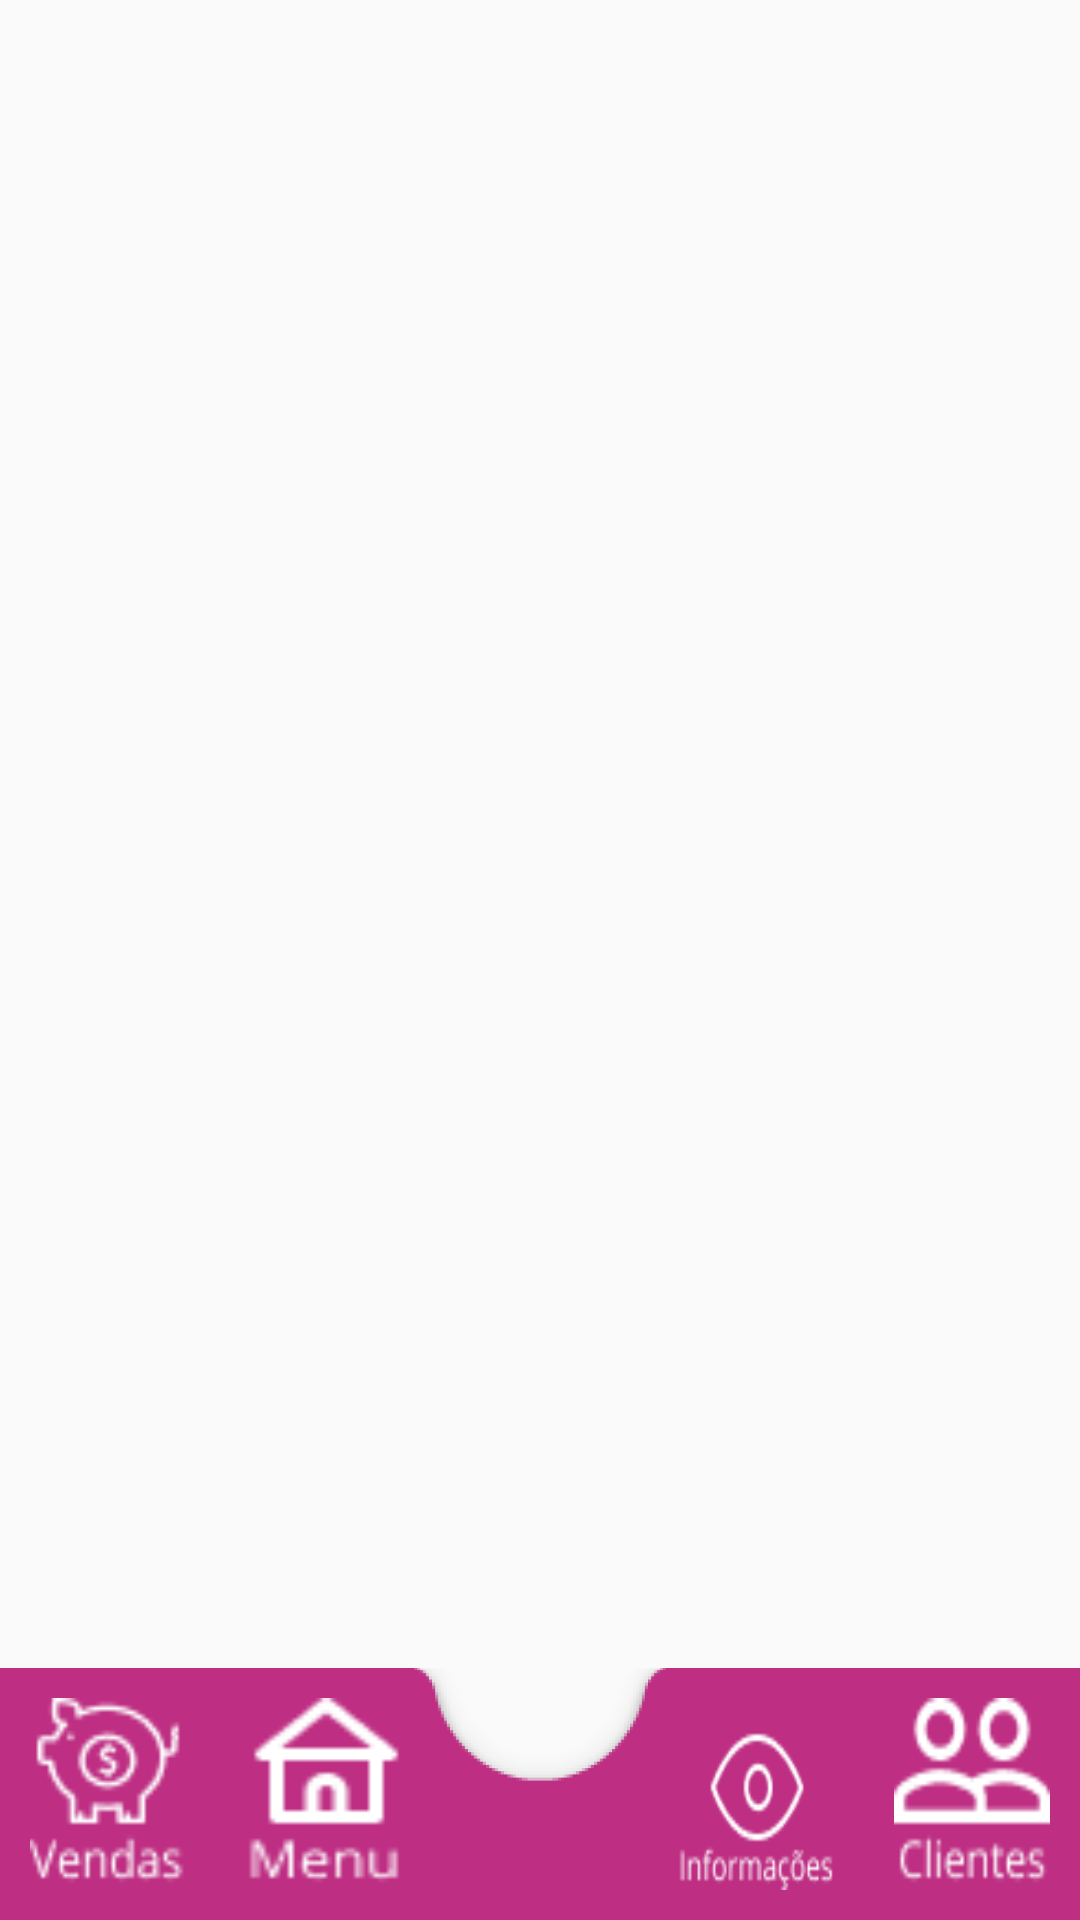

This screen was rendered from an Android layout file. Write that file and the resources it references.
<!-- AndroidManifest.xml: application theme Theme.VisaoDoBem -->
<!-- res/layout/activity_main_fragment.xml -->
<?xml version="1.0" encoding="utf-8"?>
<RelativeLayout xmlns:android="http://schemas.android.com/apk/res/android"
    xmlns:tools="http://schemas.android.com/tools"
    android:layout_width="match_parent"
    android:layout_height="match_parent"
    tools:context=".ui.activity.MainFragment">

    <FrameLayout
        android:id="@+id/content"
        android:layout_width="match_parent"
        android:layout_height="match_parent"
        android:layout_marginBottom="84dp" />

    <Button
        android:layout_width="56dp"
        android:layout_above="@id/fragment"
        android:layout_height="56dp"
        android:background="@drawable/background_yellow_fragment_button"
        android:textSize="80sp"/>


    <LinearLayout
        android:layout_width="match_parent"
        android:id="@+id/fragment"
        android:layout_height="84dp"
        android:layout_alignParentBottom="true"
        android:background="@drawable/fragment_visao_do_bem"
        android:orientation="horizontal">

        <ImageButton
            android:layout_margin="10dp"
            android:layout_width="match_parent"
            android:layout_height="match_parent"

            android:layout_weight="1"
            android:background="@drawable/group_127" />

        <ImageButton
            android:layout_width="match_parent"
            android:layout_height="match_parent"
            android:layout_weight="1"
            android:layout_margin="10dp"
            android:background="@drawable/group_128" />

        <ImageButton
            android:layout_width="match_parent"
            android:layout_height="match_parent"
            android:layout_weight="1"
            android:background="@color/transparent" />

        <ImageButton
            android:layout_width="match_parent"
            android:layout_margin="10dp"
            android:layout_height="match_parent"
            android:layout_weight="1"
            android:background="@drawable/group_131" />

        <ImageButton
            android:layout_width="match_parent"
            android:layout_height="match_parent"
            android:layout_margin="10dp"
            android:layout_weight="1"
            android:background="@drawable/group_129" />
    </LinearLayout>

</RelativeLayout>
<!-- resources referenced by this layout -->
<resources>
  <color name="transparent">#00000000</color>
  <!-- drawable background_yellow_fragment_button (drawable) -->
  <?xml version="1.0" encoding="utf-8"?>
  <shape android:shape="rectangle" xmlns:android="http://schemas.android.com/apk/res/android">
      <solid android:color="@color/yellow_button_fragment"/>
      <corners android:radius="200dp"/>
  
  </shape>
  <!-- drawable fragment_visao_do_bem: png bitmap (drawable, 23700 bytes) -->
  <!-- drawable group_127: png bitmap (drawable-xxxhdpi, 732 bytes) -->
  <!-- drawable group_128: png bitmap (drawable-mdpi, 464 bytes) -->
  <!-- drawable group_129: png bitmap (drawable-xxhdpi, 670 bytes) -->
  <!-- drawable group_131: png bitmap (drawable-mdpi, 800 bytes) -->
  <style name="Theme.VisaoDoBem" parent="Theme.AppCompat.Light.NoActionBar">
          
          <item name="colorPrimary">@color/purple_500</item>
          <item name="colorPrimaryVariant">@color/purple_700</item>
          <item name="colorOnPrimary">@color/white</item>
          
          <item name="colorSecondary">@color/teal_200</item>
          <item name="colorSecondaryVariant">@color/teal_700</item>
          <item name="colorOnSecondary">@color/black</item>
          
          <item name="android:statusBarColor" tools:targetApi="l">?attr/colorPrimaryVariant</item>
          
          <item name="android:windowFullscreen">true</item>
      </style>
  <color name="purple_500">#FF6200EE</color>
  <color name="purple_700">#FF3700B3</color>
  <color name="white">#FFFFFFFF</color>
  <color name="teal_200">#FF03DAC5</color>
  <color name="teal_700">#FF018786</color>
  <color name="black">#FF000000</color>
</resources>
